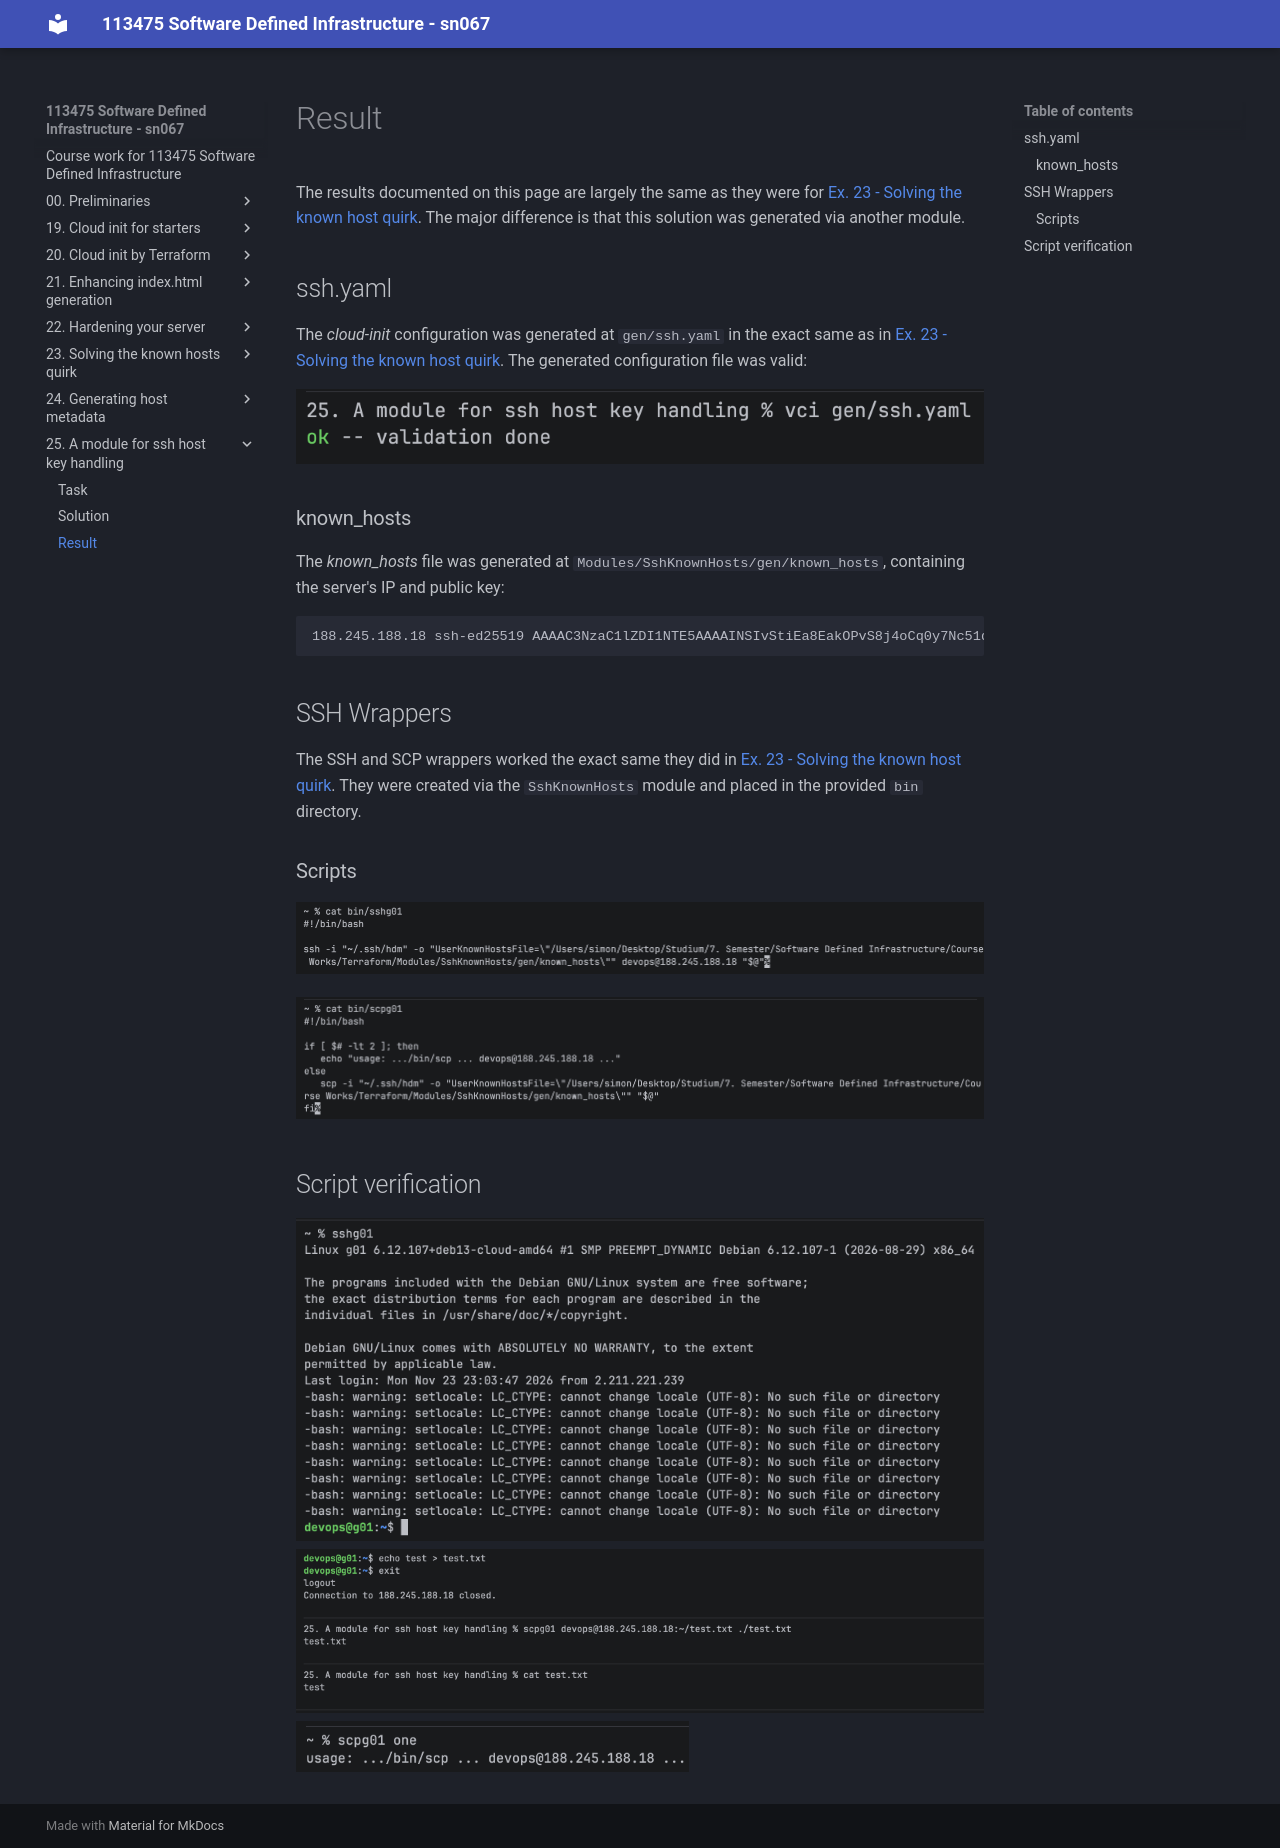

repository: neubert-simon/software-defined-infrastructure · page: 25. A module for ssh host key handling/2. Results.html · generator: mkdocs

# Result

The results documented on this page are largely the same as they were
for [Ex. 23 - Solving the known host quirk](../23.%20Solving%20the%20known_hosts%20quirk/1.%20Solution.md#solution).
The major difference is that this solution was generated via another module.

## ssh.yaml

The _cloud-init_ configuration was generated at `gen/ssh.yaml` in the exact same as
in [Ex. 23 - Solving the known host quirk](../23.%20Solving%20the%20known_hosts%20quirk/1.%20Solution.md#user-data).
The generated configuration file was valid:

<img src="img/0.vci.png" style="max-height: 3lh">

### known_hosts

The _known_hosts_ file was generated at `Modules/SshKnownHosts/gen/known_hosts`, containing the server's IP and public
key:

```
188.245.188.18 ssh-ed25519 AAAAC3NzaC1lZDI1NTE5AAAAINSIvStiEa8EakOPvS8j4oCq0y7Nc51dc16Y0qASZAyV
```

## SSH Wrappers

The SSH and SCP wrappers worked the exact same they did
in [Ex. 23 - Solving the known host quirk](../23.%20Solving%20the%20known_hosts%20quirk/1.%20Solution.md#ssh-wrappers).
They were created via the `SshKnownHosts` module and placed in the provided `bin` directory.

### Scripts

<img src="img/2.sshscript.png" style="max-height: 5lh">

<img src="img/3.scpscript.png" style="max-height: 10lh">


## Script verification

<img src="img/1.ssh.png" style="max-height: 15lh">
<br>
<img src="img/4.scp.png" style="max-height: 12lh">
<br>
<img src="img/5.scpwrong.png" style="max-height: 2lh">
